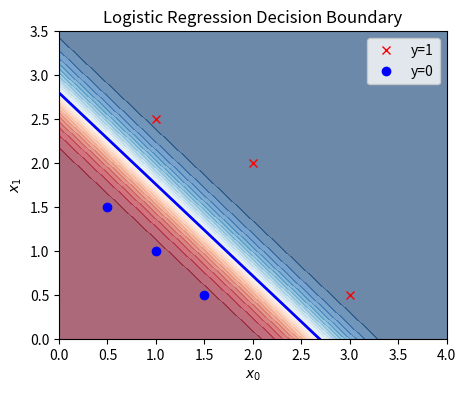
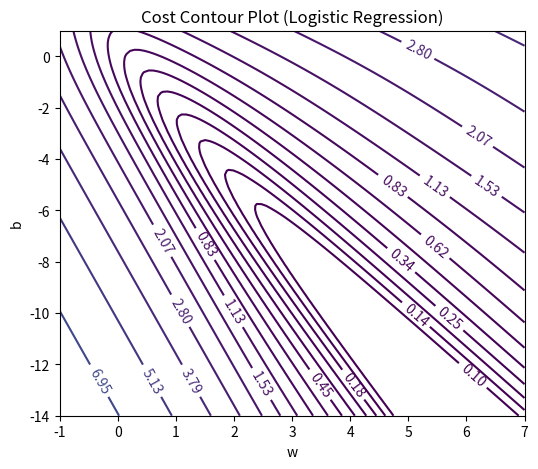

Here is the Python script that generated these plots, in order:
# Lab - 4

import numpy as np
import matplotlib.pyplot as plt
import math
import copy

# === Helper Functions ===

def sigmoid(z):
    return 1 / (1 + np.exp(-z))

def compute_cost_logistic(X, y, w, b):
    m = X.shape[0]
    cost = 0.0
    for i in range(m):
        z_i = np.dot(X[i], w) + b
        f_wb_i = sigmoid(z_i)
        cost += -y[i]*np.log(f_wb_i) - (1 - y[i])*np.log(1 - f_wb_i)
    return cost / m

def compute_gradient_logistic(X, y, w, b): 
    m, n = X.shape
    dj_dw = np.zeros((n,))
    dj_db = 0.0

    for i in range(m):
        f_wb_i = sigmoid(np.dot(X[i], w) + b)
        err_i  = f_wb_i - y[i]
        for j in range(n):
            dj_dw[j] += err_i * X[i,j]
        dj_db += err_i

    dj_dw /= m
    dj_db /= m
        
    return dj_db, dj_dw  

def gradient_descent(X, y, w_in, b_in, alpha, num_iters): 
    J_history = []
    w = copy.deepcopy(w_in)
    b = b_in
    
    for i in range(num_iters):
        dj_db, dj_dw = compute_gradient_logistic(X, y, w, b)
        w -= alpha * dj_dw
        b -= alpha * dj_db

        if i < 100000:
            J_history.append(compute_cost_logistic(X, y, w, b))

        if i % math.ceil(num_iters / 10) == 0:
            print(f"Iteration {i:4d}: Cost {J_history[-1]}")

    return w, b, J_history

def plot_data(X, y, ax):
    pos = y == 1
    neg = y == 0
    ax.plot(X[pos, 0], X[pos, 1], 'rx', label='y=1')
    ax.plot(X[neg, 0], X[neg, 1], 'bo', label='y=0')
    ax.legend()

def plt_prob(ax, w, b):
    x0_vals = np.linspace(0, 4, 100)
    x1_vals = np.linspace(0, 3.5, 100)
    xx0, xx1 = np.meshgrid(x0_vals, x1_vals)
    grid = np.c_[xx0.ravel(), xx1.ravel()]
    probs = sigmoid(np.dot(grid, w) + b).reshape(xx0.shape)
    ax.contourf(xx0, xx1, probs, 25, cmap="RdBu", alpha=0.6)

# === Dataset ===

X_train = np.array([[0.5, 1.5],
                    [1, 1],
                    [1.5, 0.5],
                    [3, 0.5],
                    [2, 2],
                    [1, 2.5]])
y_train = np.array([0, 0, 0, 1, 1, 1])

# === Run Gradient Descent ===

w_init = np.zeros(X_train.shape[1])
b_init = 0.
alpha = 0.1
iters = 10000

w_out, b_out, _ = gradient_descent(X_train, y_train, w_init, b_init, alpha, iters)
print(f"\nUpdated Parameters: w = {w_out}, b = {b_out}")

# === Plot ===

fig, ax = plt.subplots(1, 1, figsize=(5, 4))
plt_prob(ax, w_out, b_out)
plot_data(X_train, y_train, ax)

ax.set_xlabel('$x_0$')
ax.set_ylabel('$x_1$')
ax.axis([0, 4, 0, 3.5])

# Plot decision boundary
x0 = -b_out / w_out[0]
x1 = -b_out / w_out[1]
ax.plot([0, x0], [x1, 0], c='blue', lw=2)

plt.title("Logistic Regression Decision Boundary")
plt.show()

# === Contour Plot for 1D Dataset ===

def plot_logistic_contour(X, y, w_range, b_range):
    w_vals = np.linspace(w_range[0], w_range[1], 100)
    b_vals = np.linspace(b_range[0], b_range[1], 100)
    W, B = np.meshgrid(w_vals, b_vals)
    Z = np.zeros_like(W)

    for i in range(W.shape[0]):
        for j in range(W.shape[1]):
            w = np.array([W[i, j]])
            b = B[i, j]
            Z[i, j] = compute_cost_logistic(X.reshape(-1,1), y, w, b)

    fig, ax = plt.subplots(1,1, figsize=(6,5))
    CS = ax.contour(W, B, Z, levels=np.logspace(-1, 1.5, 20), cmap='viridis')
    ax.clabel(CS, inline=1, fontsize=10)
    ax.set_xlabel("w")
    ax.set_ylabel("b")
    ax.set_title("Cost Contour Plot (Logistic Regression)")
    plt.show()

# === 1D Dataset ===

x1_train = np.array([0., 1, 2, 3, 4, 5])
y1_train = np.array([0,  0, 0, 1, 1, 1])

plot_logistic_contour(x1_train, y1_train, w_range=[-1, 7], b_range=[-14, 1])
